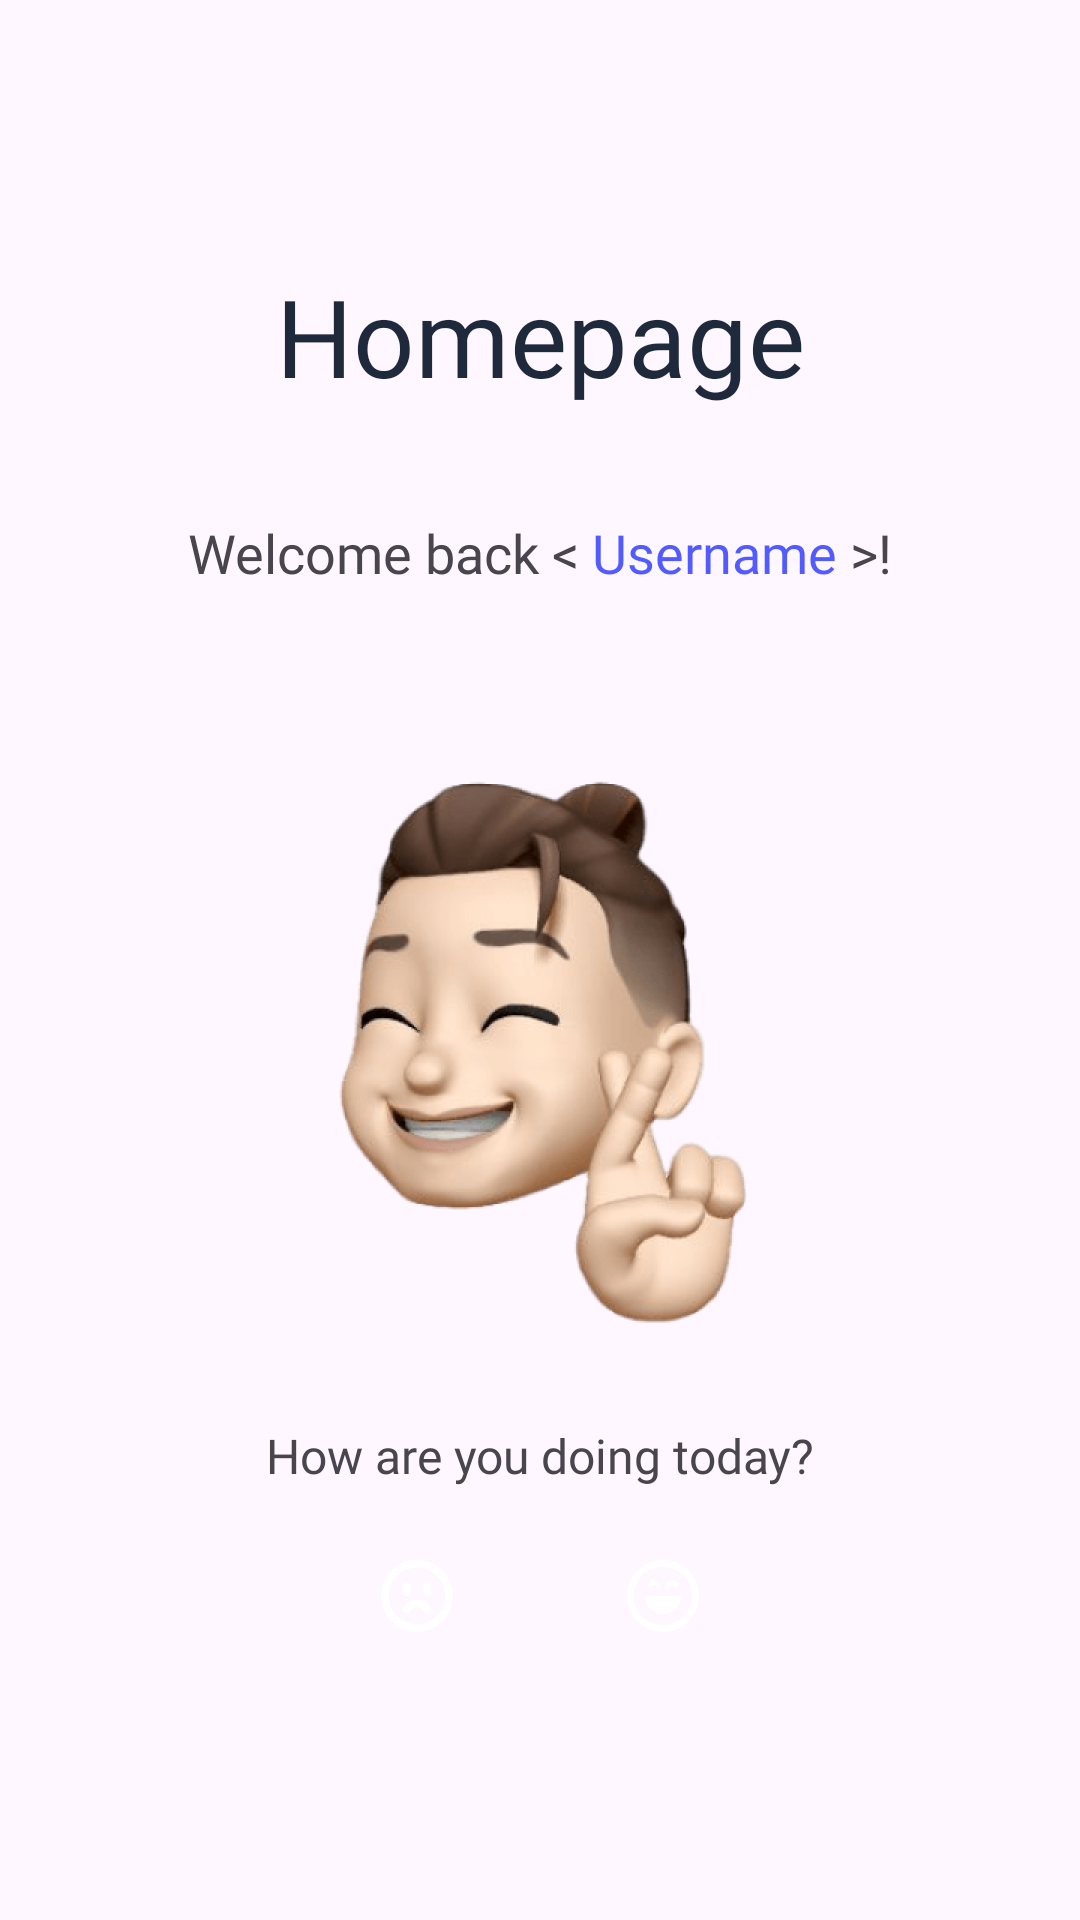

The Android layout XML behind this screen, and the referenced resources:
<!-- AndroidManifest.xml: activity theme Theme.MyCourse.WithActionBar.Options -->
<!-- res/layout/activity_home.xml -->
<?xml version="1.0" encoding="utf-8"?>
<LinearLayout xmlns:android="http://schemas.android.com/apk/res/android"
    xmlns:app="http://schemas.android.com/apk/res-auto"
    xmlns:tools="http://schemas.android.com/tools"
    android:id="@+id/main"
    android:layout_width="match_parent"
    android:layout_height="match_parent"
    android:orientation="vertical"
    android:gravity="center"
    tools:context=".HomeActivity">
    <TextView
        android:id="@+id/text_homepage"
        android:layout_width="match_parent"
        android:layout_height="wrap_content"
        android:fontFamily="@font/splash_regular"
        android:text="@string/home_page"
        android:textSize="36sp"
        android:textColor="@color/new_black"
        android:textAlignment="center"
        android:layout_marginBottom="36dp"/>
    <TextView
        android:id="@+id/username"
        android:layout_width="match_parent"
        android:layout_height="wrap_content"
        android:text="@string/homepage_username"
        android:textAlignment="center"
        android:textSize="18sp"
        android:layout_marginBottom="30dp"
        android:fontFamily="@font/princess_sofia_regular"/>
    <ImageView
        android:id="@+id/homepage_image"
        android:layout_width="match_parent"
        android:layout_height="200dp"
        android:src="@drawable/dashboard"
        android:layout_margin="24dp"/>
    <TextView
        android:id="@+id/homepage_question"
        android:layout_width="match_parent"
        android:layout_height="wrap_content"
        android:text="@string/question_home"
        android:textAlignment="center"
        android:fontFamily="@font/poppins_regular"
        android:textSize="16sp"
        android:layout_marginBottom="16dp"/>
    <LinearLayout
        android:layout_width="match_parent"
        android:layout_height="40dp"
        android:gravity="center">
        <androidx.appcompat.widget.AppCompatImageButton
            android:id="@+id/bad"
            android:layout_width="72dp"
            android:layout_height="40dp"
            android:src="@drawable/face_sad"
            android:layout_marginHorizontal="5dp"
            android:background="@drawable/rectangle_red"/>
        <androidx.appcompat.widget.AppCompatImageButton
            android:id="@+id/happy"
            android:layout_width="72dp"
            android:layout_height="40dp"
            android:layout_marginHorizontal="5dp"
            android:src="@drawable/face_happy"
            android:background="@drawable/rectangle_green"/>
    </LinearLayout>


</LinearLayout>
<!-- resources referenced by this layout -->
<resources>
  <color name="new_black">#1E293B</color>
  <!-- drawable dashboard: png bitmap (drawable, 186933 bytes) -->
  <!-- drawable face_happy: vector/xml drawable (drawable, 2282 chars, omitted) -->
  <!-- drawable face_sad: vector/xml drawable (drawable, 2288 chars, omitted) -->
  <string name="home_page">Homepage</string>
  <string name="homepage_username">Welcome back &lt; <font fgcolor="#525BFF">Username</font> &gt;!</string>
  <string name="question_home">How are you doing today?</string>
  <style name="Theme.MyCourse.WithActionBar.Options" parent="Base.Theme.TabLayOutApp.WithActionBar">
          <item name="android:windowActionBarOverlay">false</item>
      </style>
  <style name="Base.Theme.TabLayOutApp.WithActionBar" parent="Theme.Material3.DayNight">
          <item name="colorPrimary">@color/blue</item>
      </style>
  <color name="blue">#525BFF</color>
</resources>
